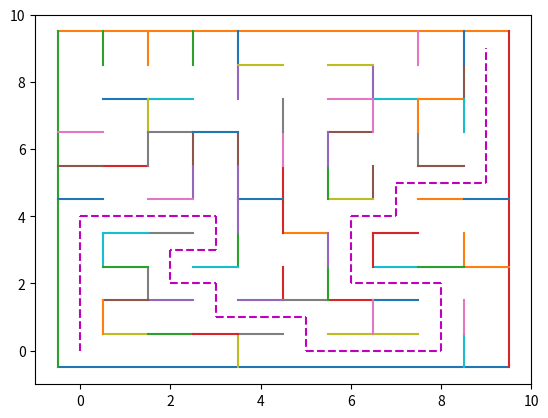

Reproduce this figure in Python.
def init_grille(h, w):
    G = []
    for i in range(h):
        G.append([])
        for j in range(w):
            G[i].append(w*i+j)
    return G

def substituer(a,b,grille):
    for i in range(len(grille)):
        for j in range(len(grille[i])):
            if grille[i][j] == a:
                grille[i][j] = b


def liste_murs(h, w):
    M = []
    for i in range(h):
        for j in range(w-1):
            M.append(((i, j), (i, j+1)))
    for i in range(h-1):
        for j in range(w):
            M.append(((i, j), (i+1, j)))
    return M


import random

def generer(grille, murs):
    random.shuffle(murs)
    garde = []
    supp = []
    for m in murs:
        a = grille[m[0][0]][m[0][1]]
        b = grille[m[1][0]][m[1][1]]
        if b != a:
            substituer(a, b, grille)
            supp.append(m)
        else:
            garde.append(m)
    return garde, supp


import matplotlib.pyplot as plt

def afficher(Lg, h, w):
    plt.xlim(-1, w)
    plt.ylim(-1, h)


    plt.plot([-0.5, -0.5 + w], [-0.5, -0.5])
    plt.plot([-0.5, -0.5 + w], [-0.5+h, -0.5+h])
    plt.plot([-0.5, -0.5], [-0.5, -0.5+h])
    plt.plot([-0.5 + w, -0.5 + w], [-0.5+h, -0.5])

    for c1, c2 in Lg:
        if c1[0] == c2[0]:
            plt.plot([(c2[1] + c1[1])/2, (c2[1] + c1[1])/2], [-0.5+c1[0], -0.5+c1[0]+1])
        else:
            plt.plot([-0.5 + c1[1], -0.5 + c1[1]+1], [(c2[0] + c1[0])/2, (c2[0] + c1[0])/2])



def liste_adjacence(Ls):
    d = {}
    for m1, m2 in Ls:
        if m2 not in d:
            d[m2] = []
        if m1 not in d:
            d[m1] = []
        d[m1].append(m2)
        d[m2].append(m1)
    return d


def explorer(x, y, La, marques):
    Vs = La[(x, y)]
    for u, v in Vs:
        if (u, v) not in marques.keys():
            marques[(u,v)] = (x, y)
            explorer(u, v, La, marques)


def chemin(marques, u, v):
    m = marques[(u, v)]
    if not m:
        return [(0, 0)]
    else:
        return chemin(marques, m[0], m[1]) + [(u, v)]

import time


def maze(h, w):
    print('Init')
    init = init_grille(h,w)
    print('Murs')
    murs = liste_murs(h,w)
    print('Generation')
    Lg, Ls = generer(init, murs)
    print('Adjacent')
    La = liste_adjacence(Ls)
    print('Resolution')
    s = time.time()
    marques = {(0,0): None}
    explorer(0, 0, La, marques)
    L = chemin(marques, h-1, w-1)
    e = time.time()
    print(e-s)
    print('Affichage')
    afficher(Lg, h, w)

    for i in range(len(L)-1):
        x1, y1 = L[i]
        x2, y2 = L[i+1]
        plt.plot([y1, y2], [x1, x2] , 'm--')
    plt.show()

maze(10,10)





